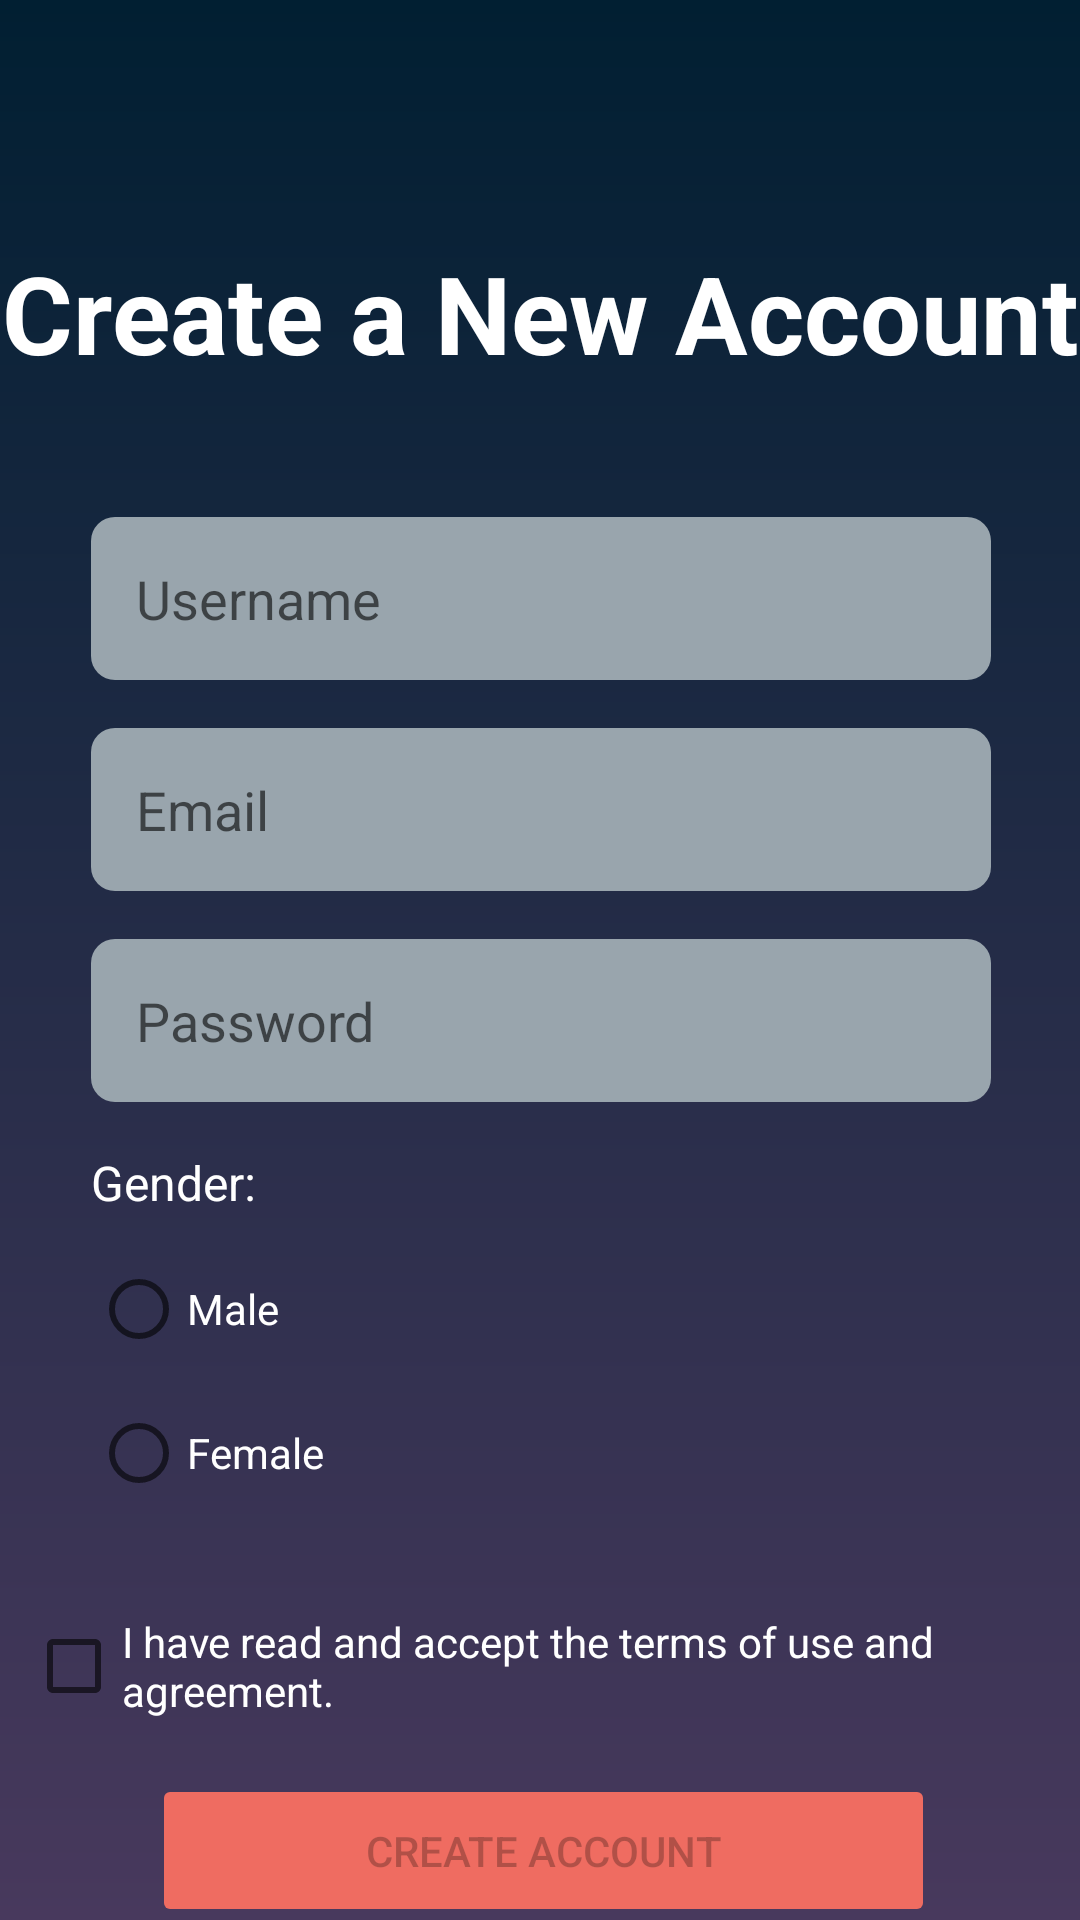

Produce the Android XML layout that renders to this screen, including the resource entries it uses.
<!-- AndroidManifest.xml: application theme Theme.PlayTogether -->
<!-- res/layout/activity_register.xml -->
<?xml version="1.0" encoding="utf-8"?>
<androidx.constraintlayout.widget.ConstraintLayout xmlns:android="http://schemas.android.com/apk/res/android"
    xmlns:app="http://schemas.android.com/apk/res-auto"
    xmlns:tools="http://schemas.android.com/tools"
    android:layout_width="match_parent"
    android:layout_height="match_parent"
    android:background="@drawable/loginbg"
    tools:context=".View.RegisterActivity">

    <TextView
        android:id="@+id/textView7"
        android:layout_width="wrap_content"
        android:layout_height="wrap_content"
        android:layout_marginTop="80dp"
        android:text="@string/createAccount"
        android:textColor="@color/white"
        android:textSize="36sp"
        android:textStyle="bold"
        app:layout_constraintEnd_toEndOf="parent"
        app:layout_constraintStart_toStartOf="parent"
        app:layout_constraintTop_toTopOf="parent" />

    <EditText
        android:id="@+id/edtUserName"
        android:layout_width="wrap_content"
        android:layout_height="wrap_content"
        android:layout_marginTop="44dp"
        android:background="@drawable/edittextbg"
        android:ems="10"
        android:hint="@string/userName"
        android:inputType="textPersonName"
        android:padding="15dp"
        app:layout_constraintEnd_toEndOf="@+id/textView7"
        app:layout_constraintHorizontal_bias="0.505"
        app:layout_constraintStart_toStartOf="@+id/textView7"
        app:layout_constraintTop_toBottomOf="@+id/textView7" />

    <EditText
        android:id="@+id/edtEmail"
        android:layout_width="wrap_content"
        android:layout_height="wrap_content"
        android:layout_marginTop="16dp"
        android:background="@drawable/edittextbg"
        android:ems="10"
        android:hint="@string/email"
        android:inputType="textEmailAddress"
        android:padding="15dp"
        app:layout_constraintEnd_toEndOf="@+id/edtUserName"
        app:layout_constraintHorizontal_bias="0.0"
        app:layout_constraintStart_toStartOf="@+id/edtUserName"
        app:layout_constraintTop_toBottomOf="@+id/edtUserName" />

    <EditText
        android:id="@+id/edtPassword"
        android:layout_width="wrap_content"
        android:layout_height="wrap_content"
        android:layout_marginTop="16dp"
        android:background="@drawable/edittextbg"
        android:ems="10"
        android:hint="@string/password"
        android:inputType="textPassword"
        android:padding="15dp"
        app:layout_constraintEnd_toEndOf="@+id/edtEmail"
        app:layout_constraintHorizontal_bias="0.0"
        app:layout_constraintStart_toStartOf="@+id/edtEmail"
        app:layout_constraintTop_toBottomOf="@+id/edtEmail" />

    <RadioGroup
        android:layout_width="wrap_content"
        android:layout_height="wrap_content"
        android:layout_marginTop="45dp"
        app:layout_constraintEnd_toEndOf="@+id/edtPassword"
        app:layout_constraintHorizontal_bias="0.0"
        app:layout_constraintStart_toStartOf="@+id/edtPassword"
        app:layout_constraintTop_toBottomOf="@+id/edtPassword">

        <RadioButton
            android:id="@+id/radioErkek"
            android:layout_width="match_parent"
            android:layout_height="wrap_content"
            android:text="@string/gender_male"
            android:textColor="@color/white" />

        <RadioButton
            android:id="@+id/radioKadın"
            android:layout_width="match_parent"
            android:layout_height="wrap_content"
            android:text="@string/gender_female"
            android:textColor="@color/white" />
    </RadioGroup>

    <TextView
        android:id="@+id/textView8"
        android:layout_width="wrap_content"
        android:layout_height="wrap_content"
        android:layout_marginTop="16dp"
        android:text="@string/gender_select"
        android:textColor="@color/white"
        android:textSize="16sp"
        app:layout_constraintEnd_toEndOf="@+id/edtPassword"
        app:layout_constraintHorizontal_bias="0.0"
        app:layout_constraintStart_toStartOf="@+id/edtPassword"
        app:layout_constraintTop_toBottomOf="@+id/edtPassword" />

    <CheckBox
        android:id="@+id/checkBoxS"
        android:layout_width="345dp"
        android:layout_height="48dp"
        android:layout_marginTop="164dp"
        android:text="@string/term_and_useAgreement"
        android:textColor="@color/white"
        app:layout_constraintEnd_toEndOf="@+id/edtPassword"
        app:layout_constraintHorizontal_bias="0.488"
        app:layout_constraintStart_toStartOf="@+id/edtPassword"
        app:layout_constraintTop_toBottomOf="@+id/edtPassword" />

    <Button
        android:id="@+id/btnCreateAcc"
        android:layout_width="wrap_content"
        android:layout_height="wrap_content"
        android:layout_marginTop="12dp"
        android:width="261dp"
        android:height="51dp"
        android:enabled="false"
        android:backgroundTint="@color/loginButtonColor"
        android:text="@string/createAcc"
        app:layout_constraintEnd_toEndOf="@+id/checkBoxS"
        app:layout_constraintStart_toStartOf="@+id/checkBoxS"
        app:layout_constraintTop_toBottomOf="@+id/checkBoxS" />

</androidx.constraintlayout.widget.ConstraintLayout>
<!-- resources referenced by this layout -->
<resources>
  <color name="loginButtonColor">#EF6C61</color>
  <color name="white">#FFFFFFFF</color>
  <!-- drawable edittextbg (drawable) -->
  <?xml version="1.0" encoding="utf-8"?>
  <selector xmlns:android="http://schemas.android.com/apk/res/android">
  
         <item android:state_enabled="false" android:state_focused="false">
  
                <shape android:shape="rectangle">
  
                       <solid android:color="@color/editTextColor"/>
                       <corners android:radius="8dp"/>
                       <size android:height="48dp" android:width="300dp"/>
  
  
                </shape>
  
         </item>
  
  </selector>
  <!-- drawable loginbg (drawable) -->
  <?xml version="1.0" encoding="utf-8"?>
  <shape xmlns:android="http://schemas.android.com/apk/res/android">
  
      <gradient android:angle="-90"
          android:startColor="@color/bgStartColor"
          android:endColor="@color/bgEndColor"
          />
  </shape>
  <string name="createAcc">Create Account</string>
  <string name="createAccount">Create a New Account</string>
  <string name="email">Email</string>
  <string name="gender_female">Female</string>
  <string name="gender_male">Male</string>
  <string name="gender_select">Gender:</string>
  <string name="password">Password</string>
  <string name="term_and_useAgreement">I have read and accept the terms of use and agreement.</string>
  <string name="userName">Username</string>
  <style name="Theme.PlayTogether" parent="Theme.MaterialComponents.DayNight.NoActionBar">
          
          <item name="colorPrimary">@color/purple_500</item>
          <item name="colorPrimaryVariant">@color/purple_700</item>
          <item name="colorOnPrimary">@color/white</item>
          
          <item name="colorSecondary">@color/teal_200</item>
          <item name="colorSecondaryVariant">@color/teal_700</item>
          <item name="colorOnSecondary">@color/black</item>
          
          <item name="android:statusBarColor" tools:targetApi="l">?attr/colorPrimaryVariant</item>
          
          <item name="android:windowNoTitle">true</item>
          <item name="android:windowFullscreen">false</item>
          <item name="android:windowActionBar">false</item>
  
  
      </style>
  <color name="editTextColor">#99A5AD</color>
  <color name="bgStartColor">#011F32</color>
  <color name="bgEndColor">#48395D</color>
  <color name="purple_500">#011F32</color>
  <color name="purple_700">#011F32</color>
  <color name="teal_200">#FF03DAC5</color>
  <color name="teal_700">#FF018786</color>
  <color name="black">#FF000000</color>
</resources>
